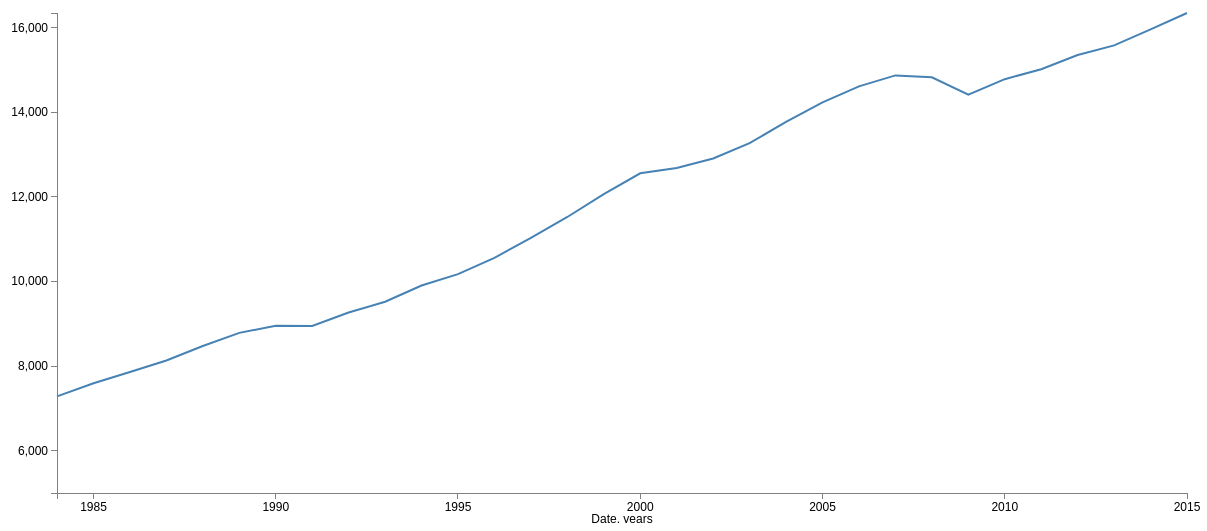
D3 v3 page, settled after 480 driven frames (8 s of simulated time); the page loaded 1 data file(s).



// Set the dimensions of the canvas / graph
var margin = {top: 30, right: 20, bottom: 30, left: 50},
    width = 1200 - margin.left - margin.right,
    height = 540 - margin.top - margin.bottom;


// Parse the date / time
var parseDate = d3.time.format("%d-%b-%Y").parse;

// Set the ranges
var x = d3.time.scale().range([0, width]);
var y = d3.scale.linear().range([height, 0]);

// Define the axes
var xAxis = d3.svg.axis().scale(x)
    .orient("bottom").ticks(5);

var yAxis = d3.svg.axis().scale(y)
    .orient("left").ticks(5);

// Define the line
var valueline = d3.svg.line()
    .x(function(d) { return x(d.date); })
    .y(function(d) { return y(d.close); });
    
// Adds the svg canvas
var svg = d3.select("body")
    .append("svg")
        .attr("width", width + margin.left + margin.right)
        .attr("height", height + margin.top + margin.bottom)
    .append("g")
        .attr("transform", 
              "translate(" + margin.left + "," + margin.top + ")");

// Get the data
d3.csv("gdpReal.csv", function(error, data) {
    data.forEach(function(d) {
        d.date = parseDate(d.date);
        d.close = +d.close;
    });

    // Scale the range of the data
    x.domain(d3.extent(data, function(d) { return d.date; }));
    y.domain([5000, d3.max(data, function(d) { return d.close; })]);

    // Add the valueline path.
    svg.append("path")
        .attr("class", "line")
        .attr("d", valueline(data));

    // Add the X Axis
    svg.append("g")
        .attr("class", "x axis")
        .attr("transform", "translate(0," + height + ")")
        .call(xAxis);

        svg.append("text") // text label for the x axis 
              .attr("x", width / 2 )
        .attr("y",  height + margin.bottom)
        .style("text-anchor", "middle")
        .text("Date, years");

    // Add the Y Axis
    svg.append("g")
        .attr("class", "y axis")
        .call(yAxis);


});



### data: gdpReal.csv
date, close
1-Jan-1984, 7285
1-Jan-1985, 7594
1-Jan-1986, 7860
1-Jan-1987, 8133
1-Jan-1988, 8474
1-Jan-1989, 8786
1-Jan-1990, 8955
1-Jan-1991, 8948
1-Jan-1992, 9267
1-Jan-1993, 9521
1-Jan-1994, 9905
1-Jan-1995, 10175
1-Jan-1996, 10561
1-Jan-1997, 11035
1-Jan-1998, 11526
1-Jan-1999, 12066
1-Jan-2000, 12560
1-Jan-2001, 12682
1-Jan-2002, 12909
1-Jan-2003, 13271
1-Jan-2004, 13774
1-Jan-2005, 14234
1-Jan-2006, 14614
1-Jan-2007, 14874
1-Jan-2008, 14830
1-Jan-2009, 14419
1-Jan-2010, 14784
1-Jan-2011, 15021
1-Jan-2012, 15355
1-Jan-2013, 15583
1-Jan-2014, 15962
1-Jan-2015, 16349